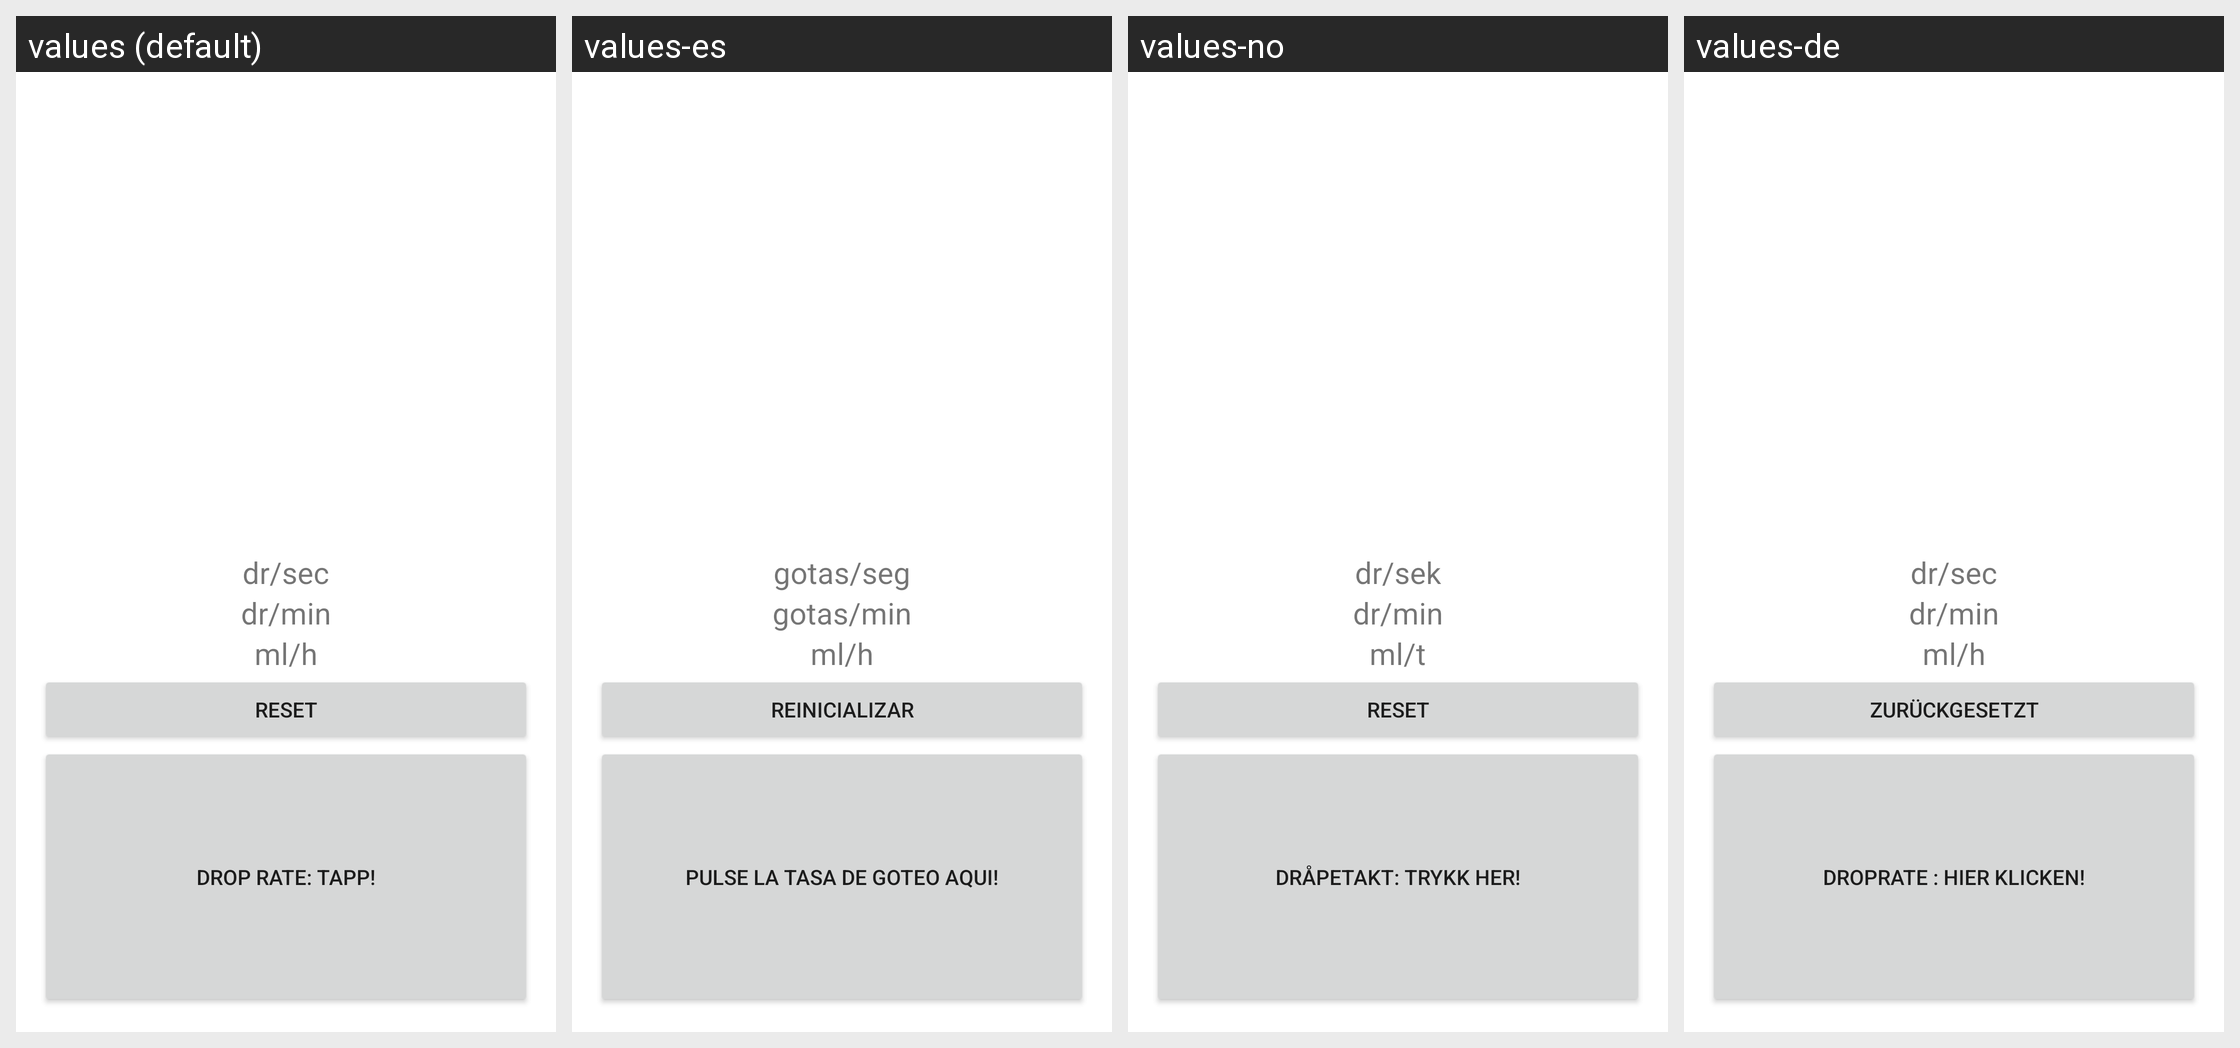

For this localized Android screen grid, give each drawn string resource with its value in every locale shown.
Android screen res/layout/activity_main.xml rendered under 4 locales, left to right: values (default), values-es, values-no, values-de. Device: Nexus 5 (rendered at 1080×1920; each locale shown at half size, 540×960, under a caption strip naming it); theme Theme.MaterialComponents.DayNight.NoActionBar.
Strings drawn on this screen, with the default value and each locale's value (text and hints the layout hard-codes appear in the picture but are not listed):

drSek
  values: dr/sec
  values-es: gotas/seg
  values-no: dr/sek
  values-de: dr/sec

drMin
  values: dr/min
  values-es: gotas/min
  values-no: dr/min
  values-de: dr/min

mlT
  values: ml/h
  values-es: ml/h
  values-no: ml/t
  values-de: ml/h

resetButton
  values: Reset
  values-es: Reinicializar
  values-no: Reset
  values-de: Zurückgesetzt

draapetakt
  values: Drop rate: Tapp!
  values-es: Pulse la tasa de goteo aqui!
  values-no: Dråpetakt: Trykk her!
  values-de: Droprate : Hier klicken!
